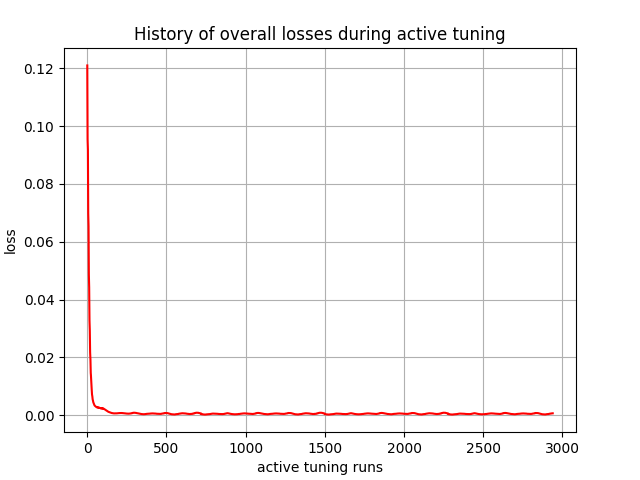

The data file committed next to this chart (first rows):
, 0
0, 0.121
1, 0.1084
2, 0.09544
3, 0.09333
4, 0.09186
5, 0.08079
6, 0.06988
7, 0.0677
8, 0.06547
9, 0.05646
10, 0.04875
11, 0.04679
12, 0.0442
13, 0.03799
14, 0.03288
15, 0.0311
16, 0.02927
17, 0.02513
18, 0.02173
19, 0.02073
20, 0.01937
21, 0.01651
22, 0.0146
23, 0.01396
24, 0.01282
25, 0.0112
26, 0.01009
27, 0.009557
28, 0.008922
29, 0.007944
30, 0.007193
31, 0.006935
32, 0.006524
33, 0.005861
34, 0.005502
35, 0.005338
36, 0.00507
37, 0.00472
38, 0.004508
39, 0.004355
40, 0.004179
41, 0.003969
42, 0.003808
43, 0.003732
44, 0.003617
45, 0.003477
46, 0.003398
47, 0.003342
48, 0.003262
49, 0.00318
50, 0.003125
51, 0.003104
52, 0.003046
53, 0.002988
54, 0.002986
55, 0.002946
56, 0.0029
57, 0.002889
58, 0.002852
59, 0.002815
... 2,880 more rows
